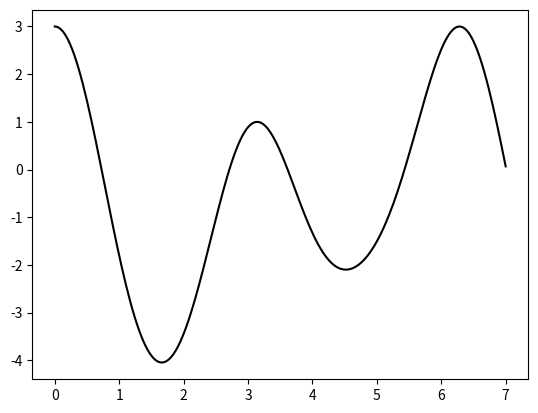

Python code for this plot: (Note: this script raises an exception after producing the figure.)
import numpy as np
import matplotlib.pyplot as plt
from matplotlib.animation import FuncAnimation
from functools import partial
from PIL import Image
import math
from numpy import cos, sin, pi, exp
class MyException(Exception):
    pass
def func(x):
    #testcase 1
    #return x ** 2 + 3 * x + 8

    #return x**4 - 3*x**2 + 1*x

    #testcase 2
    return cos(x)**4 - sin(x)**3 - 4*sin(x)**2 + cos(x) + 1

def min_finder(func,start,rangemin,rangemax, alpha = 0.1):
    """finds the local minima of the given function

    :func: The given input function of which minima must be found
    :start: The starting point
    :alpha: Learning rate DEFAULT VALUE 0.1
    :returns: the x and y value where minima occures

    """
    rangemax = math.ceil(rangemax)
    rangemin = math.ceil(rangemin)
    try :
        if start < rangemin or start > rangemax:
            raise MyException
    except MyException as e :
        print(f"Start value out of the range ({rangemin}, {rangemax})")
    xbase = np.linspace(rangemin,rangemax,(rangemax-rangemin)*30)
    ybase = func(xbase)
    fig,ax = plt.subplots()
    ax.plot(xbase,ybase,'k-')
    xall, yall = [], []
    lnall,  = ax.plot([], [], 'bo', alpha = 0.4)
    lngood, = ax.plot([], [], 'ro', alpha = 0.5, markersize=10)
    bestx = start
    bestcost = func(start)
    
    def single_step(frame):
        """single step of gradient desent

        """
        nonlocal func,bestx,xall,yall,lnall,lngood,alpha
        #print(bestx,alpha)
        x = bestx - (func(bestx + 1e-5) - func(bestx)) *1e5* alpha 
        bestx = x
        y = func(x)
        lngood.set_data(x, y)
        xall.append(x)
        yall.append(y)
        lnall.set_data(xall, yall)
    
    #animation runs for 10 times
    ani= FuncAnimation(fig, single_step, frames=range(10), interval=1000, repeat=False)

    #ani.save('gradient_decent_single_variable.gif')
    #ani.save('testcase_single_variable.gif')
    plt.show()
    #fig.savefig('gradient_decent_single_variable.jpg')
    #fig.savefig('testcase_single_variable.jpg')
    #fig.savefig('testcase_single_variable_2.jpg')
    
    #to get better results running it for some more iterations
    for i in range(0,1000):
        single_step(i)
    return bestx,func(bestx)

#testcase 1
#x,y = min_finder(func,3,-5,5,0.15)

#testcase 2
x,y = min_finder(func,0.1,0,2*np.pi,0.1)
print(f'Min occurs at x = {x},where y = {y}')
